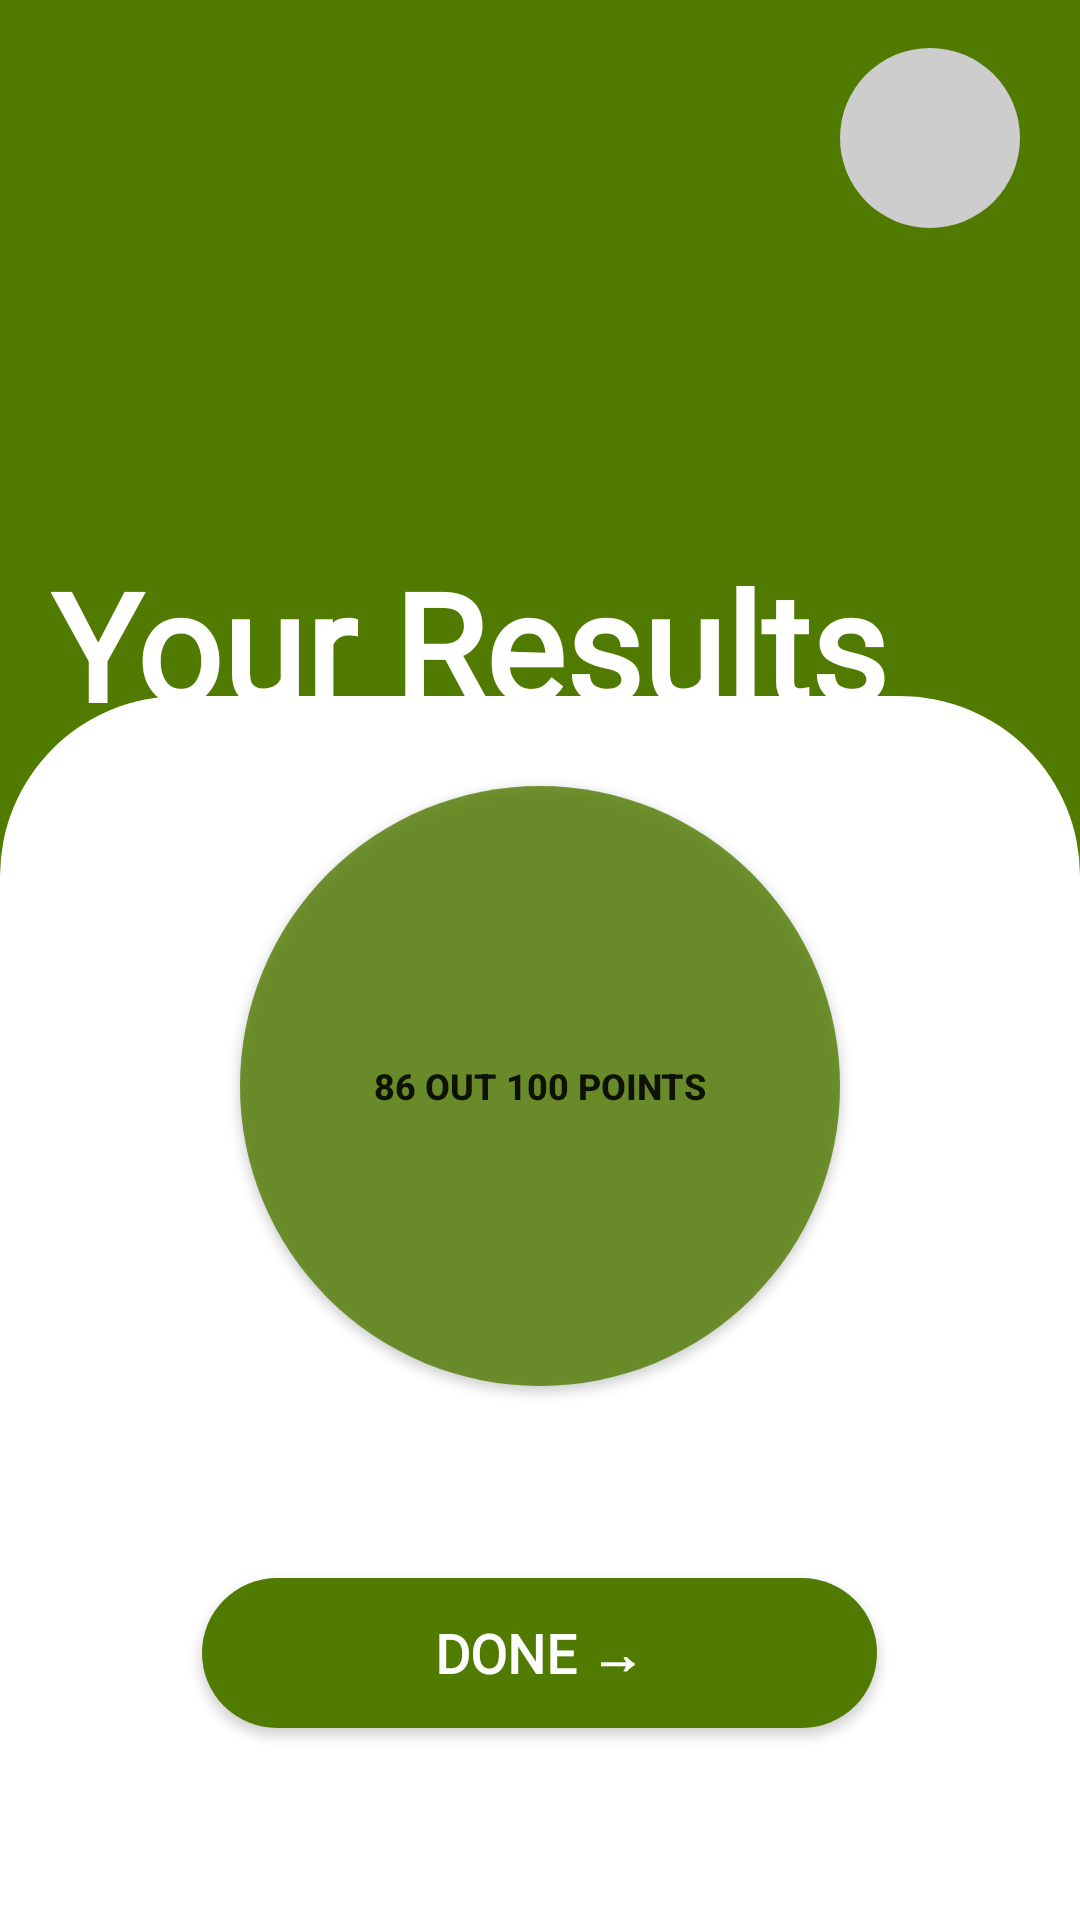

Layout XML and referenced resources for this Android screen:
<!-- AndroidManifest.xml: application theme Theme.Energize -->
<!-- res/layout/activity_result.xml -->
<?xml version="1.0" encoding="utf-8"?>
<RelativeLayout xmlns:android="http://schemas.android.com/apk/res/android"
    xmlns:app="http://schemas.android.com/apk/res-auto"
    xmlns:tools="http://schemas.android.com/tools"
    android:layout_width="match_parent"
    android:layout_height="match_parent"
    tools:context=".MainActivity"
    android:background="@color/background">

    <TextView
        android:id="@+id/MainText"
        android:layout_width="wrap_content"
        android:layout_height="wrap_content"
        android:layout_alignParentTop="true"
        android:layout_marginStart="17dp"
        android:layout_marginTop="188dp"
        android:text="Your Results"
        android:textColor="@color/white"
        style="@style/Text.TitleStyle"/>

    <TextView
        android:id="@+id/SubText"
        android:layout_width="wrap_content"
        android:layout_height="wrap_content"
        android:layout_below="@+id/MainText"
        android:layout_marginStart="17dp"
        android:layout_marginTop="5dp"
        android:text="Below is a summary of how you performed!"
        android:textColor="#CDCDCD"
        style="@style/Text.ContextStyle"/>

    <ImageButton
        android:id="@+id/go_avatar"
        android:layout_width="60dp"
        android:layout_height="60dp"
        android:layout_alignParentEnd="true"
        android:layout_marginLeft="311dp"
        android:layout_marginTop="16dp"
        android:layout_marginEnd="20dp"
        android:background="@drawable/round_btn_style" />

    <RelativeLayout
        android:id="@+id/bottom_page"
        android:layout_width="match_parent"
        android:layout_height="408dp"
        android:layout_alignParentBottom="true"
        android:background="@drawable/bottom_page_style"
        android:animateLayoutChanges="true">

        <Button
            android:id="@+id/btn_get_points"
            android:layout_width="200dp"
            android:layout_height="200dp"
            android:layout_alignParentTop="true"
            android:layout_centerHorizontal="true"
            android:layout_marginTop="30dp"
            android:background="@drawable/round_btn_style"
            android:backgroundTint="#CC507B00"
            android:text="86 out 100 Points"
            android:textSize="12sp"
            android:textStyle="bold"/>


        <Button
            android:id="@+id/btn_done"
            style="@style/Text.TitleStyle"
            android:layout_width="225dp"
            android:layout_height="50dp"
            android:layout_below="@+id/btn_get_points"
            android:layout_centerHorizontal="true"
            android:layout_marginTop="64dp"
            android:background="@drawable/oval_btn_style"
            android:text="DONE →"
            android:textColor="@color/white"
            android:textSize="18sp" />

    </RelativeLayout>



</RelativeLayout>
<!-- resources referenced by this layout -->
<resources>
  <color name="background">#507B00</color>
  <color name="white">#FFFFFFFF</color>
  <!-- drawable bottom_page_style (drawable) -->
  <?xml version="1.0" encoding="utf-8"?>
  <shape android:shape="rectangle"
      xmlns:android="http://schemas.android.com/apk/res/android">
          <solid android:color="@color/white" />
          <corners
              android:topLeftRadius="60dp"
              android:topRightRadius="60dp" />
  </shape>
  <!-- drawable oval_btn_style (drawable) -->
  <?xml version="1.0" encoding="utf-8"?>
  <shape xmlns:android="http://schemas.android.com/apk/res/android"
      android:shape="rectangle" >
      <corners
          android:bottomLeftRadius="100dp"
          android:bottomRightRadius="100dp"
          android:topLeftRadius="100dp"
          android:topRightRadius="100dp"/>
  
      <solid android:color="#507B00"/>
  
  </shape>
  <!-- drawable round_btn_style (drawable) -->
  <?xml version="1.0" encoding="utf-8"?>
  <shape xmlns:android="http://schemas.android.com/apk/res/android" android:shape="rectangle" >
      <corners
          android:radius="100dp"/>
      <solid android:color="#CDCDCD" />
      <size
          android:width="150dp"
          android:height="150dp"/>
  </shape>
  <style name="Text.ContextStyle" parent="android:TextAppearance">
          <item name="android:textStyle">normal</item>
          <item name="android:textSize">20sp</item>
          <item name="android:fontFamily">@font/app_font</item>
          <item name="android:includeFontPadding">false</item>
      </style>
  <style name="Text.TitleStyle" parent="android:TextAppearance">
          <item name="android:textStyle">bold</item>
          <item name="android:textSize">50sp</item>
          <item name="android:fontFamily">@font/app_font</item>
          <item name="android:includeFontPadding">false</item>
      </style>
  <style name="Theme.Energize" parent="Theme.AppCompat.Light.NoActionBar">
          
          <item name="colorPrimary">#CDCDCD</item>
          <item name="colorPrimaryVariant">@color/deepGreen</item>
          <item name="colorOnPrimary">@color/white</item>
          
          <item name="colorSecondary">@color/teal_200</item>
          <item name="colorSecondaryVariant">@color/teal_700</item>
          <item name="colorOnSecondary">@color/black</item>
          
          <item name="android:statusBarColor" tools:targetApi="l">?attr/colorPrimaryVariant</item>
  
      </style>
  <color name="deepGreen">#3A5901</color>
  <color name="teal_200">#FF03DAC5</color>
  <color name="teal_700">#FF018786</color>
  <color name="black">#FF000000</color>
</resources>
